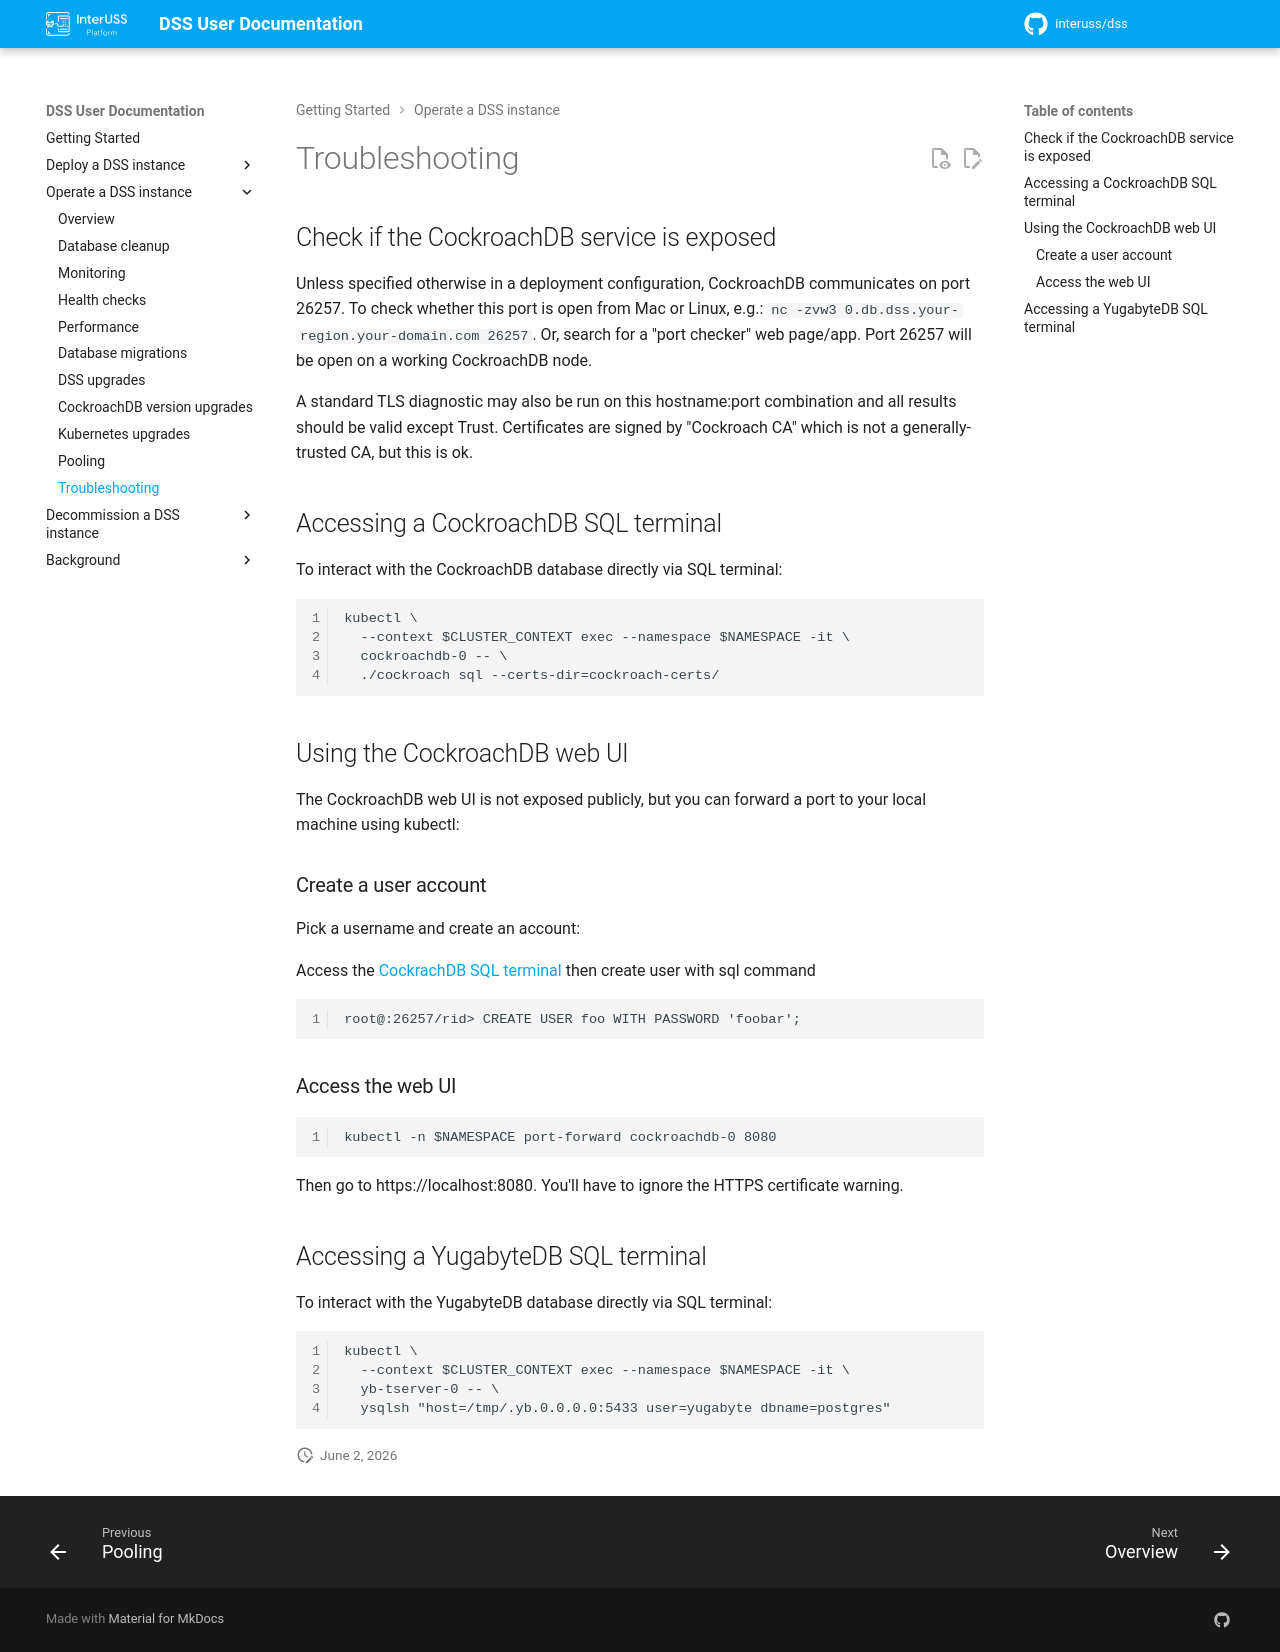

repository: interuss/dss · page: 0.24.0-rc2/operations/troubleshooting/index.html · generator: jekyll

# Troubleshooting

## Check if the CockroachDB service is exposed

Unless specified otherwise in a deployment configuration, CockroachDB
communicates on port 26257.  To check whether this port is open from Mac or
Linux, e.g.: `nc -zvw3 0.db.dss.your-region.your-domain.com 26257`.  Or, search
for a "port checker" web page/app.  Port 26257 will be open on a working
CockroachDB node.

A standard TLS diagnostic may also be run on this hostname:port combination and
all results should be valid except Trust.  Certificates are signed by
"Cockroach CA" which is not a generally-trusted CA, but this is ok.

## Accessing a CockroachDB SQL terminal

To interact with the CockroachDB database directly via SQL terminal:

```
kubectl \
  --context $CLUSTER_CONTEXT exec --namespace $NAMESPACE -it \
  cockroachdb-0 -- \
  ./cockroach sql --certs-dir=cockroach-certs/
```

## Using the CockroachDB web UI

The CockroachDB web UI is not exposed publicly, but you can forward a port to
your local machine using kubectl:

### Create a user account

Pick a username and create an account:

Access the [CockrachDB SQL terminal](#accessing-a-cockroachdb-sql-terminal) then create user with sql command

    root@:26257/rid> CREATE USER foo WITH PASSWORD 'foobar';

### Access the web UI

    kubectl -n $NAMESPACE port-forward cockroachdb-0 8080

Then go to https://localhost:8080. You'll have to ignore the HTTPS certificate
warning.

## Accessing a YugabyteDB SQL terminal

To interact with the YugabyteDB database directly via SQL terminal:


```
kubectl \
  --context $CLUSTER_CONTEXT exec --namespace $NAMESPACE -it \
  yb-tserver-0 -- \
  ysqlsh "host=/tmp/.yb.0.0.0.0:5433 user=yugabyte dbname=postgres"
```
